Labelled photos from "dataset", an image-classification folder in cameronlgreen/cockatoo_project. The possible labels are: cockatoo, galah, king parrot, kookaburra, lorikeet, magpie, miner bird, rosella.

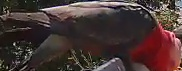
Label: galah

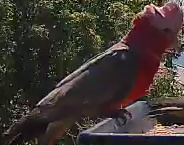
Label: galah

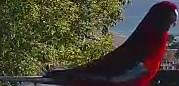
Label: rosella

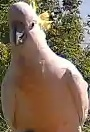
Label: cockatoo

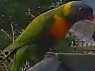
Label: lorikeet

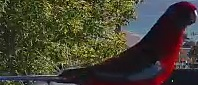
Label: rosella
